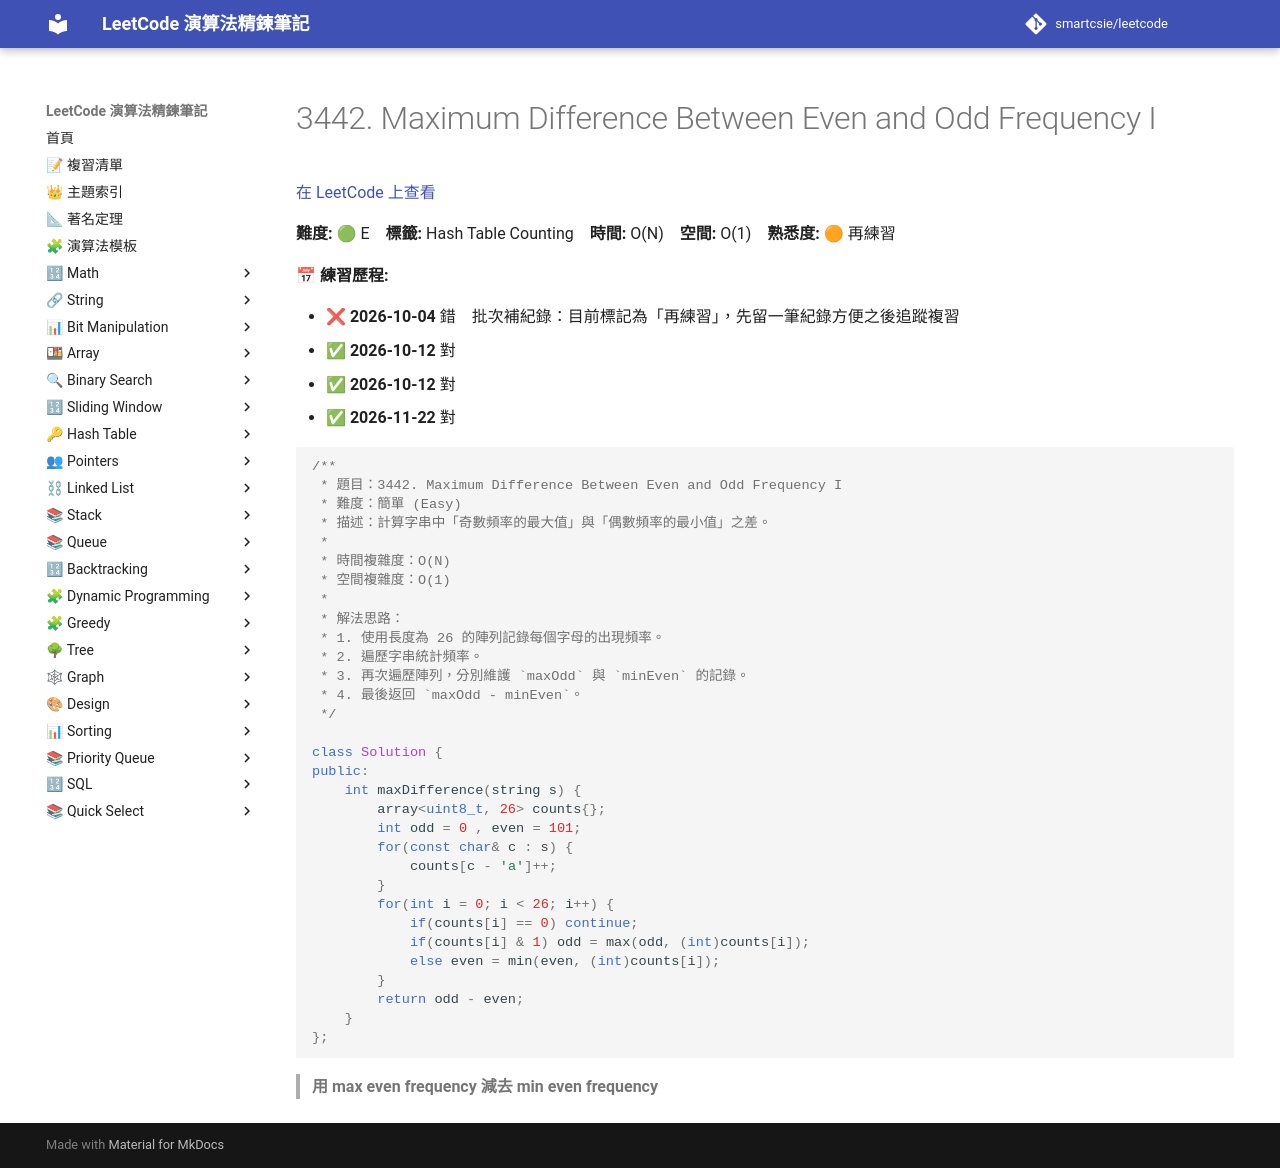

repository: smartcsie/leetcode · page: problems/3442/index.html · generator: mkdocs

# 3442. Maximum Difference Between Even and Odd Frequency I

[在 LeetCode 上查看](https://leetcode.com/problems/maximum-difference-between-even-and-odd-frequency-i/)

**難度:** 🟢 E　**標籤:** Hash Table Counting　**時間:** O(N)　**空間:** O(1)　**熟悉度:** 🟠 再練習

**📅 練習歷程:**

- ❌ **2026-10-04** 錯　批次補紀錄：目前標記為「再練習」，先留一筆紀錄方便之後追蹤複習
- ✅ **2026-10-12** 對
- ✅ **2026-10-12** 對
- ✅ **2026-11-22** 對

```cpp
/**
 * 題目：3442. Maximum Difference Between Even and Odd Frequency I
 * 難度：簡單 (Easy)
 * 描述：計算字串中「奇數頻率的最大值」與「偶數頻率的最小值」之差。
 *
 * 時間複雜度：O(N)
 * 空間複雜度：O(1)
 *
 * 解法思路：
 * 1. 使用長度為 26 的陣列記錄每個字母的出現頻率。
 * 2. 遍歷字串統計頻率。
 * 3. 再次遍歷陣列，分別維護 `maxOdd` 與 `minEven` 的記錄。
 * 4. 最後返回 `maxOdd - minEven`。
 */

class Solution {
public:
    int maxDifference(string s) {
        array<uint8_t, 26> counts{};
        int odd = 0 , even = 101;
        for(const char& c : s) {
            counts[c - 'a']++;
        }
        for(int i = 0; i < 26; i++) {
            if(counts[i] == 0) continue;
            if(counts[i] & 1) odd = max(odd, (int)counts[i]);
            else even = min(even, (int)counts[i]);
        }
        return odd - even;
    }
};
```

> **用 max even frequency 減去 min even frequency**<br>
